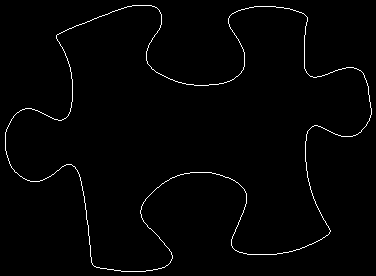

The file beside this chart, header and first rows:
58, 34
59, 33
60, 33
61, 32
62, 32
63, 31
64, 31
65, 30
66, 30
67, 29
68, 29
69, 28
70, 28
71, 28
72, 27
73, 27
74, 26
75, 26
76, 25
77, 25
78, 25
79, 24
80, 24
81, 24
82, 23
83, 23
84, 23
85, 22
86, 22
87, 21
88, 21
89, 21
90, 20
91, 20
92, 19
93, 19
94, 18
95, 18
96, 18
97, 17
98, 17
99, 16
100, 16
101, 16
102, 15
103, 15
104, 15
105, 14
106, 14
107, 14
108, 13
109, 13
110, 12
111, 12
112, 11
113, 11
114, 11
115, 10
116, 10
117, 10
118, 9
... 1,394 more rows
